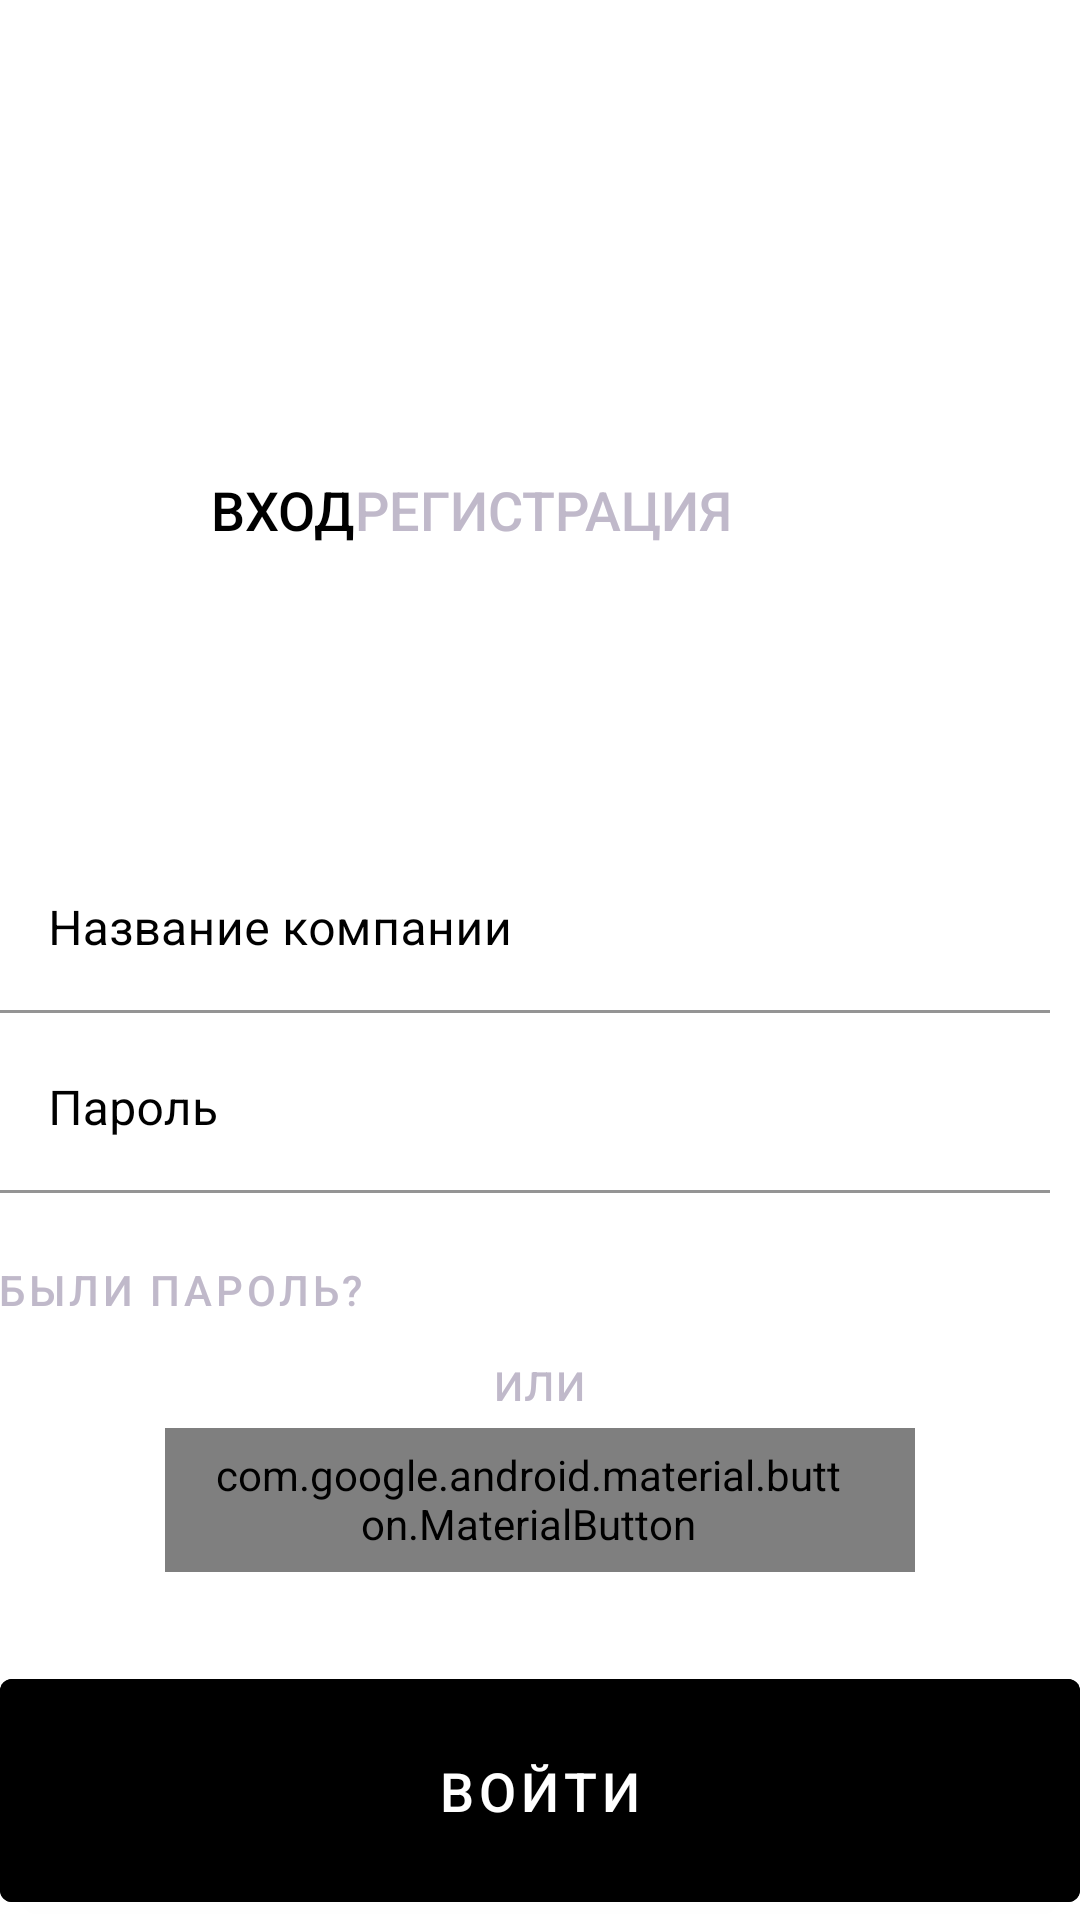

This screen was rendered from an Android layout file. Write that file and the resources it references.
<!-- AndroidManifest.xml: application theme Theme.SmartLabelling -->
<!-- res/layout/fragment_producer_login.xml -->
<?xml version="1.0" encoding="utf-8"?>
<FrameLayout xmlns:android="http://schemas.android.com/apk/res/android"
    xmlns:tools="http://schemas.android.com/tools"
    android:layout_width="match_parent"
    android:layout_height="match_parent"
    xmlns:app="http://schemas.android.com/apk/res-auto"
    tools:context=".presentation.ui.fragments.producer.producer_sign_in.ProducerSignInFragment">

    <com.google.android.material.button.MaterialButton
        app:rippleColor="@color/violet"
        android:id="@+id/btn_enter_register"
        android:layout_width="wrap_content"
        android:layout_height="wrap_content"
        android:backgroundTint="@color/Transparent"
        android:text="@string/txt_register_fr"
        android:layout_gravity="center|right"
        android:layout_marginEnd="100dp"
        android:layout_marginBottom="230dp"
        android:textAlignment="center"
        android:textColor="@color/grey"
        android:textSize="18sp"
        android:layout_marginTop="80dp"
        style="?android:attr/borderlessButtonStyle"/>

    <com.google.android.material.button.MaterialButton
        android:id="@+id/btn_enter_login"
        app:rippleColor="@color/violet"
        style="?android:attr/borderlessButtonStyle"
        android:layout_width="wrap_content"
        android:layout_height="wrap_content"
        android:layout_gravity="center|left"
        android:layout_marginTop="80dp"
        android:layout_marginStart="50dp"
        android:layout_marginBottom="230dp"
        android:backgroundTint="@color/Transparent"
        android:text="@string/txt_login_fr"
        android:textAlignment="center"
        android:textColor="@color/black"
        android:textSize="18sp" />

    <com.google.android.material.textfield.TextInputLayout
        android:layout_width="match_parent"
        android:layout_height="wrap_content"
        android:textColorHint="@color/black"
        app:boxStrokeColor="@color/black"
        android:layout_gravity="center"
        android:hint="@string/txt_company_name_edit_text"
        style="@style/ThemeOverlay.Material3.TextInputEditText.OutlinedBox">

        <com.google.android.material.textfield.TextInputEditText
            android:id="@+id/edit_txt_email_login"
            android:layout_width="350dp"
            android:layout_height="wrap_content"
            android:layout_marginBottom="20dp"
            android:backgroundTint="@color/white"
            android:inputType="text"
            android:maxLength="13"
            android:textColor="@color/grey" />
    </com.google.android.material.textfield.TextInputLayout>

    <com.google.android.material.textfield.TextInputLayout
        android:layout_width="match_parent"
        android:layout_height="wrap_content"
        android:textColorHint="@color/black"
        app:boxStrokeColor="@color/black"
        android:layout_gravity="center"
        android:layout_marginTop="50dp"
        android:hint="@string/txt_email_edit_text"
        style="@style/ThemeOverlay.Material3.TextInputEditText.OutlinedBox">

        <com.google.android.material.textfield.TextInputEditText
            android:id="@+id/edit_txt_password_login"
            android:layout_width="350dp"
            android:layout_height="wrap_content"
            android:backgroundTint="@color/white"
            android:inputType="text"
            android:maxLength="13"
            android:textColor="@color/black" />
    </com.google.android.material.textfield.TextInputLayout>

    <com.google.android.material.button.MaterialButton
        android:id="@+id/txt_forgot_password"
        style="@style/Widget.MaterialComponents.Button.TextButton"
        android:layout_width="wrap_content"
        android:layout_height="wrap_content"
        android:layout_gravity="center"
        android:layout_marginTop="110dp"
        android:layout_marginEnd="130dp"
        android:text="@string/txt_forgot_password"
        android:textColor="@color/grey"
        android:textSize="14sp"
        android:textStyle="normal" />

    <com.google.android.material.button.MaterialButton
        android:id="@+id/btn_login"
        android:layout_width="match_parent"
        android:layout_height="wrap_content"
        android:backgroundTint="@color/black"
        android:text="@string/btn_login"
        android:layout_gravity="bottom"
        android:padding="25dp"
        android:textColor="@color/white"
        android:textSize="18sp"
        android:layout_marginTop="80dp"
        style="@style/ThemeOverlay.Material3.Button"/>

        <TextView
            android:layout_width="wrap_content"
            android:layout_height="wrap_content"
            android:text="@string/txt_or"
            android:layout_gravity="center"
            android:layout_marginTop="140dp"
            android:hint="@string/txt_email_edit_text"
            android:textColor="@color/grey"
            android:textAlignment="center"
            android:textSize="18sp"/>

    <com.google.android.material.button.MaterialButton
        android:id="@+id/btn_register_via_google_login"
        android:layout_width="250dp"
        app:rippleColor="@color/black"
        android:layout_height="wrap_content"
        android:layout_gravity="center"
        android:text="@string/btn_login_with_google"
        android:layout_marginTop="180dp"
        style="@style/Widget.Material3.Button.OutlinedButton.Icon"
        android:textColor="@color/black"
        app:strokeColor="@color/black"
        app:strokeWidth="2dp"
        android:textSize="18sp"
        app:icon="@drawable/ic_google"
        app:iconGravity="start"
        app:cornerRadius="0dp"/>

</FrameLayout>
<!-- resources referenced by this layout -->
<resources>
  <color name="Transparent">#00000000</color>
  <color name="black">#FF000000</color>
  <color name="grey">#C0B9CA</color>
  <color name="violet">#7B61FF</color>
  <color name="white">#FFFFFFFF</color>
  <!-- drawable ic_google (drawable) -->
  <vector>
      <svg xmlns="http://www.w3.org/2000/svg"  viewBox="0 0 48 48" width="48px" height="48px"><path fill="#FFC107" d="M43.611,20.083H42V20H24v8h11.303c-1.649,4.657-6.08,8-11.303,8c-6.627,0-12-5.373-12-12c0-6.627,5.373-12,12-12c3.059,0,5.842,1.154,7.961,3.039l5.657-5.657C34.046,6.053,29.268,4,24,4C12.955,4,4,12.955,4,24c0,11.045,8.955,20,20,20c11.045,0,20-8.955,20-20C44,22.659,43.862,21.35,43.611,20.083z"/><path fill="#FF3D00" d="M6.306,14.691l6.571,4.819C14.655,15.108,18.961,12,24,12c3.059,0,5.842,1.154,7.961,3.039l5.657-5.657C34.046,6.053,29.268,4,24,4C16.318,4,9.656,8.337,6.306,14.691z"/><path fill="#4CAF50" d="M24,44c5.166,0,9.86-1.977,13.409-5.192l-6.19-5.238C29.211,35.091,26.715,36,24,36c-5.202,0-9.619-3.317-11.283-7.946l-6.522,5.025C9.505,39.556,16.227,44,24,44z"/><path fill="#1976D2" d="M43.611,20.083H42V20H24v8h11.303c-0.792,2.237-2.231,4.166-4.087,5.571c0.001-0.001,0.002-0.001,0.003-0.002l6.19,5.238C36.971,39.205,44,34,44,24C44,22.659,43.862,21.35,43.611,20.083z"/></svg>
  </vector>
  <string name="btn_login">Войти</string>
  <string name="btn_login_with_google">Войти через Google</string>
  <string name="txt_company_name_edit_text">Название компании</string>
  <string name="txt_email_edit_text">Пароль</string>
  <string name="txt_forgot_password">Забыли пароль?</string>
  <string name="txt_login_fr">ВХОД</string>
  <string name="txt_or">или</string>
  <string name="txt_register_fr">РЕГИСТРАЦИЯ</string>
  <style name="Theme.SmartLabelling" parent="Theme.MaterialComponents.Light.NoActionBar">
          
          <item name="colorPrimary">@color/purple_500</item>
          <item name="colorPrimaryVariant">@color/purple_700</item>
          <item name="colorOnPrimary">@color/white</item>
          
          <item name="colorSecondary">@color/teal_200</item>
          <item name="colorSecondaryVariant">@color/teal_700</item>
          <item name="colorOnSecondary">@color/black</item>
          
          <item name="android:statusBarColor" tools:targetApi="l">@color/Black</item>
          
      </style>
  <color name="purple_500">#FF6200EE</color>
  <color name="purple_700">#FF3700B3</color>
  <color name="teal_200">#FF03DAC5</color>
  <color name="teal_700">#FF018786</color>
  <color name="Black">#000000</color>
</resources>
